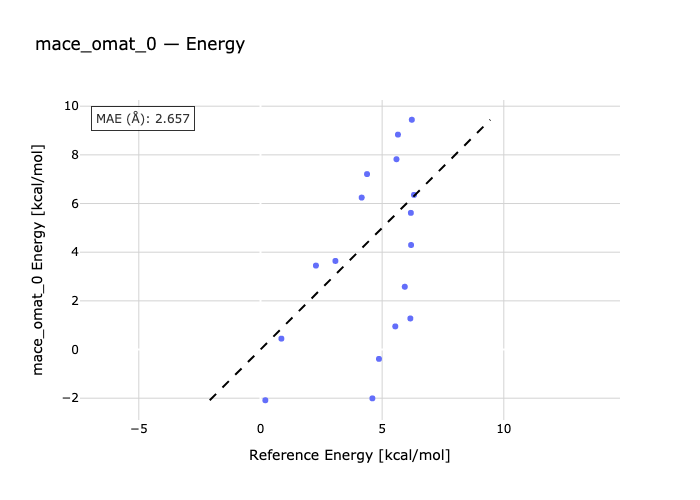

Source data for this figure (header and first rows):
species, reference, predicted
C2-C1, 0.86, 0.4476
C3-C1, 2.28, 3.45
C1-C4, 3.08, 3.64
C1-C5, 4.6, -2.006
C1-C6, 4.87, -0.385
C1-C7, 4.16, 6.244
C1-C8, 4.38, 7.21
C1-C9, 6.19, 4.295
C1-C10, 6.18, 5.616
C1-C11, 5.65, 8.832
C12-C1, 5.59, 7.82
C13-C1, 5.93, 2.58
C1-C14, 6.31, 6.355
C1-C15, 6.22, 9.443
G2-G1, 0.2, -2.085
G3-G1, 6.16, 1.276
G4-G1, 5.54, 0.9501
